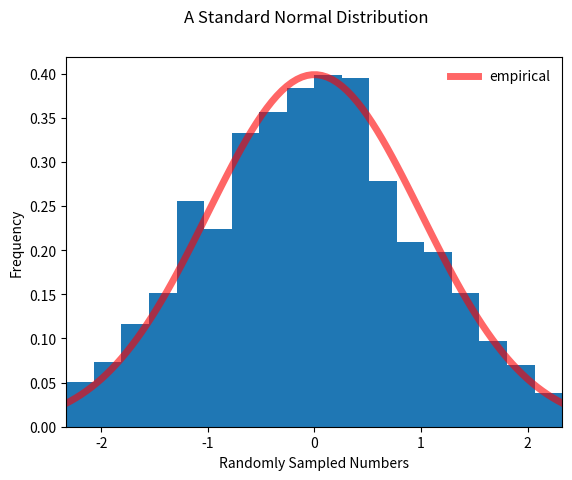

Here is the Python script that generated this plot:
#!/usr/bin/env python3
# -*- coding: utf-8 -*-
"""
Created on Thu Sep 18 11:36:00 2025

[redacted]
"""

import matplotlib.pyplot as plt
import numpy as np
import scipy.stats as stats
from matplotlib.backends.backend_pdf import PdfPages

with PdfPages('InClassActivity5.2.pdf') as pdf:

    ###################################
    # Normal Distribution
    ###################################
    
    # Stats.norm is a normal continuous random variable
    # The location (``loc``) keyword specifies the mean.
    # The scale (``scale``) keyword specifies the standard deviation.
    
    sample = stats.norm.rvs(loc=0, scale=1, size=1000)
    
    print(sample.size)
    
    print("The sample mean is " + str(sample.mean()))
    
    print('The sample standard deviation is ' , str(sample.std()))
    
    # initialize a figureand set its axes from 0-1
    fig, ax = plt.subplots(1, 1)
    
    # Create and plot a curve based on PDF
    x = np.linspace(stats.norm.ppf(0.01), stats.norm.ppf(0.99), 100)
    ax.plot(x, stats.norm.pdf(x), 'r-', lw=5, alpha=0.6, label='empirical')
    
    # Create the histogram:
    ax.hist(sample, density=True, bins='auto', histtype='stepfilled')
    ax.set_xlim([x[0], x[-1]])
    ax.legend(loc='best', frameon=False)
    
    # Add a title and axis labels
    fig.suptitle('A Standard Normal Distribution')
    ax.set_xlabel('Randomly Sampled Numbers')
    ax.set_ylabel('Frequency')
    
    pdf.savefig()
    
    ###################################
    # Binomial distribution
    ###################################
    
    # This distribution appears when you repeat the same kind of an experiment multiple (but fixed number of) times, and you record whether a certain event happened (which we call a success) or didn’t (which we call a failure).
    
    # discrete
    # n = number of trials
    # p = probability of success in each trial
    
    # Generate 1000 samples from a binomial distribution (n=10, p=0.5)
    binom_sample = stats.binom.rvs(n=10, p=0.5, size=1000)
    
    # initialize a figure and set its axes from 0-1
    fig, ax = plt.subplots(1, 1)
    
    # Add a title and legends
    fig.suptitle('A Binomial Distribution')
    ax.set_xlabel('Number of Successes')
    ax.set_ylabel('Frequency or Probability Density')
    
    # Create the histogram:
    ax.hist(binom_sample, density=True, bins=range(12), histtype='stepfilled')
    pdf.savefig()
    plt.close()
    
    ###################################
    # Poisson distribution
    ###################################
    
    # The Poisson random variable counts the number of successes in 
    #  independent Bernoulli trials in the limit as 
    #  and 
    #  where the probability of success in each trial is 
    #  and 
    #  is a constant. It can be used to approximate the Binomial random variable or in its own right to count the number of events that occur in the interval 
    #  for a process satisfying certain “sparsity” constraints
    
    # lambda or mu is the average number of events in a fixed interval (mean), or the rate parameter
    
    # Generate 1000 samples from a poisson distribution (lambda=5)
    poisson_sample = stats.poisson.rvs(mu=5, size=1000)
    
    # initialize a figure and set its axes from 0-1
    fig, ax = plt.subplots(1, 1)
    
    # Add a title and legends
    fig.suptitle('A Poisson Distribution')
    ax.set_xlabel('Number of Successes')
    ax.set_ylabel('Frequency or Probability Density')
    
    # Create the histogram:
    ax.hist(poisson_sample, density=True, bins=range(12), histtype='stepfilled')
    pdf.savefig()
    plt.close()
    
    
    # Create a combined histogram
    fig, axs = plt.subplots(1, 2, figsize=(6, 4),layout='constrained')
    
    axs[0].hist(binom_sample, density=True, bins=range(12), histtype='stepfilled',color='skyblue',label='Binomial')
    
    axs[0].set_xlabel('Number of Successes')
    axs[0].set_ylabel('Frequency or Probability Density')
    axs[0].set_title('Binomial Distribution')
    
    
    axs[1].hist(poisson_sample, density=True, bins=range(12), histtype='stepfilled',color='green',label='Poisson')
    
    axs[1].set_xlabel('Number of Successes')
    axs[1].set_ylabel('Frequency or Probability Density')
    axs[1].set_title('Poisson Distribution')
    
    fig.legend(loc='center left',bbox_to_anchor=(1.0, 0.5))
    pdf.savefig()
    plt.close() 
    
    ###################################
    # Uniform Distribution
    ###################################
    
    # In a uniform distribution, the probabiliyt of each outcome is equal
    uniform_sample = stats.uniform.rvs(loc=0, scale=1, size=30)
    
    print(uniform_sample.mean())# Calculate sample mean and standard deviation
    
    sample_mean = uniform_sample.mean()
    sample_std = uniform_sample.std()
    print(f"Mean: {sample_mean:.3f}, Std Dev: {sample_std:.3f}")
    
    # initialize a figure
    fig, ax = plt.subplots(1, 1)
    
    # Plot a histogram
    ax.hist(uniform_sample, density=True, bins=10, histtype='stepfilled', alpha=0.6, label='Uniform Sample')
    
    
    # Overlay normal distribution with same mean and std dev
    x = np.linspace(0, 1, 200)  # x-values from 0 to 1 (range of uniform)
    normal_pdf = stats.norm.pdf(x, loc=sample_mean, scale=sample_std)
    ax.plot(x, normal_pdf, 'r-', label='Normal (matched mean/std)')
    
    # Labels and legend
    ax.set_xlabel('Value')
    ax.set_ylabel('Probability Density')
    ax.set_title('Histogram of Uniform Sample with Normal Overlay')
    ax.legend()
    
    pdf.savefig()
    plt.close()
    
    
    
    ###################################
    # Exponential Distribution
    ###################################
    
    # lambda = the rate at which events occur
    # scale = 1/lambda
    expon_sample = stats.expon.rvs(loc=1, scale=1/2, size=1000)
    
    # initialize a figure and set its axes from 0-1
    fig, ax = plt.subplots(1, 1)
    
    # Add a title and legends
    fig.suptitle('An Exponential Distribution')
    ax.set_xlabel('Value')
    ax.set_ylabel('Probability Density')
    
    # Create the histogram:
    ax.hist(expon_sample, density=True, bins='auto', histtype='stepfilled')
    pdf.savefig()
    plt.close()
    
    
    
    # Back to normal distribution
    
    mu = 100
    sigma = 15
    normal_sample = stats.norm.rvs(loc=mu, scale=sigma, size=10000)
    
    # probability that a value is less than 120
    prob = stats.norm.cdf(120, loc=mu, scale=sigma)
    
    # 95th percentile
    percentile = stats.norm.ppf(0.95, loc=mu, scale=sigma)
    
    
    # initialize a figure and set its axes from 0-1
    fig, ax = plt.subplots(1, 1)
    
    # Add a title and legends
    fig.suptitle('A Normal Distribution of Blood Pressure')
    ax.set_xlabel('Blood pressure')
    ax.set_ylabel('Probability Density')
    
    # Create the histogram:
    ax.hist(normal_sample, density=True, bins='auto', histtype='stepfilled')
    
    # Add extra features
    ax.axvline(x=120, color='red', linestyle='--', linewidth=2, label='Probability of blood pressure < 120')
    
    ax.axvline(x=percentile, color='skyblue', linestyle='--', linewidth=2, label='95th Percentile')
    plt.legend()
    pdf.savefig()
    plt.close()
    
    
    # Fit blood pressure data
    patient_bps = [118, 125, 130, 110, 135, 142, 128, 120, 138, 145, 132, 126, 140, 150, 122, 134, 129, 136, 144, 127, 131, 119, 133, 141, 137, 124, 121, 139, 147, 143]
    
    (mu, sigma) = stats.norm.fit(patient_bps)
    
    # probability that a value is greater than 140
    prob_over_140 = 1- stats.norm.cdf(140, loc=mu, scale=sigma)
    
    # initialize a figure and set its axes from 0-1
    fig, ax = plt.subplots(1, 1)
    
    # Create the histogram:
    ax.hist(patient_bps, density=True, bins='auto', histtype='stepfilled')
    
    
    # Add a title and legends
    fig.suptitle('Patient Blood Pressures')
    ax.set_xlabel('Blood pressure')
    ax.set_ylabel('Probability Density')
    
    # Overlay fitted normal PDF
    x = np.linspace(min(patient_bps)-5, max(patient_bps)+5, 200)
    fitted_pdf = stats.norm.pdf(x, loc=mu, scale=sigma)
    ax.plot(x, fitted_pdf, 'r-', label='Fitted Normal PDF')

    
    # Add vertical line at 140 mmHg
    ax.axvline(x=140, color='black', linestyle='--', linewidth=2, label='High Blood Pressure')
    
    # Add legend
    plt.legend()
    
    pdf.savefig()
    plt.close()

